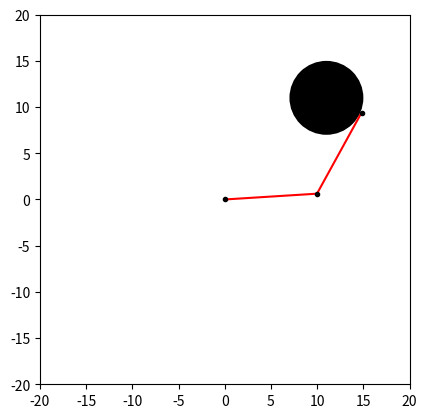

This chart was generated by the following Python code:
import math
from math import pi
import matplotlib.pyplot as plt
import numpy as np
from matplotlib.colors import from_levels_and_colors

plt.ion()

# Simulation parameters
resolution = 100
obstacles = [[11, 11, 4]]   # x, y, r
start = (9, 15)  # x, y
goal = (15, 9)
a1 = 10
a2 = 10


def main():
    arm = NLinkArm([a1, a2], [0, 0])
    grid = get_occupancy_grid(arm)

    start_angles = get_angles(grid, start)
    goal_angles = get_angles(grid, goal)
    if start_angles == (-1, -1) or goal_angles == (-1, -1):
        print("No path exists")
        return

    plt.imshow(grid)
    plt.show()
    route = astar_torus(grid, start_angles, goal_angles)
    for node in route:
        theta1 = 2 * pi * node[0] / resolution - pi
        theta2 = 2 * pi * node[1] / resolution - pi
        arm.update_joints([theta1, theta2])
        arm.plot(obstacles)


def get_angles(grid, node):
    D = (node[0] * node[0] + node[1] * node[1] - a1 * a1 - a2 * a2) / (2 * a1 * a2)
    t2 = math.atan2(math.sqrt(1 - D * D), D)
    t1 = math.atan2(node[1], node[0]) - math.atan2(a1 * math.sin(t2), a1 + a2 * math.cos(t2))
    t1 = round(t1 * resolution / 2 / pi) + resolution // 2
    t2 = round(t2 * resolution / 2 / pi) + resolution // 2

    if grid[t1][t2] == 1:
        t2 = -math.atan2(math.sqrt(1 - D * D), D)
        t1 = math.atan2(node[1], node[0]) - math.atan2(a1 * math.sin(t2), a1 + a2 * math.cos(t2))
        t1 = round(t1 * resolution / 2 / pi) + resolution // 2
        t2 = round(t2 * resolution / 2 / pi) + resolution // 2

    if grid[t1][t2] == 1:
        return -1, -1

    return t1, t2


def detect_collision(line_seg, circle):
    p0 = np.array([circle[0], circle[1]])  # x0, y0
    p1 = np.array([line_seg[0][0], line_seg[0][1]])  # x1, y1
    p2 = np.array([line_seg[1][0], line_seg[1][1]])  # x2, y2
    radius2 = circle[2] * circle[2]
    linkLen2 = line_seg[2] * line_seg[2]

    d10 = p1 - p0
    d20 = p2 - p0
    d21 = p2 - p1
    c = d21[0] * d10[1] - d10[0] * d21[1]
    dist2 = c * c / linkLen2

    if dist2 <= radius2:
        if d10[0] * d10[0] + d10[1] * d10[1] <= radius2:
            return True
        if d20[0] * d20[0] + d20[1] * d20[1] <= radius2:
            return True
        dMid0 = p1 + d21 / 2 - p0
        hypot2 = dMid0[0] * dMid0[0] + dMid0[1] * dMid0[1]
        if hypot2 - dist2 <= linkLen2 / 4:
            return True
    return False


def get_occupancy_grid(arm):
    """
[redacted]
    Discretizes joint space into M values from -pi to +pi
    and determines whether a given coordinate in joint space
    would result in a collision between a robot arm and obstacles
    in its environment.
    Args:
        arm: An instance of NLinkArm
    Returns:
        Occupancy grid in joint space
    """
    grid = [[0 for _ in range(resolution)] for _ in range(resolution)]
    theta_list = [2 * i * pi / resolution for i in range(-resolution // 2, resolution // 2 + 1)]
    for i in range(resolution):
        for j in range(resolution):
            arm.update_joints([theta_list[i], theta_list[j]])
            points = arm.points
            collision_detected = False
            for k in range(len(points) - 1):
                for obstacle in obstacles:
                    line_seg = [points[k], points[k + 1], arm.link_lengths[k]]
                    collision_detected = detect_collision(line_seg, obstacle)
                    if collision_detected:
                        break
                if collision_detected:
                    break
            grid[i][j] = int(collision_detected)
    return np.array(grid)


def astar_torus(grid, start_node, goal_node):
    """
[redacted]
    Finds a path between an initial and goal joint configuration using
    the A* Algorithm on a toroidal grid.
    Args:
        grid: An occupancy grid (ndarray)
        start_node: Initial joint configuration (tuple)
        goal_node: Goal joint configuration (tuple)
    Returns:
        Obstacle-free route in joint space from start_node to goal_node
    """
    colors = ['white', 'black', 'red', 'pink', 'yellow', 'green', 'orange']
    levels = [0, 1, 2, 3, 4, 5, 6, 7]
    cmap, norm = from_levels_and_colors(levels, colors)

    grid[start_node] = 4
    grid[goal_node] = 5

    parent_map = [[() for _ in range(resolution)] for _ in range(resolution)]

    heuristic_map = calc_heuristic_map(goal_node)

    explored_heuristic_map = np.full((resolution, resolution), np.inf)
    distance_map = np.full((resolution, resolution), np.inf)
    explored_heuristic_map[start_node] = heuristic_map[start_node]
    distance_map[start_node] = 0
    while True:
        grid[start_node] = 4
        grid[goal_node] = 5

        current_node = np.unravel_index(
            np.argmin(explored_heuristic_map, axis=None), explored_heuristic_map.shape)
        min_distance = np.min(explored_heuristic_map)
        if (current_node == goal_node) or np.isinf(min_distance):
            break

        grid[current_node] = 2
        explored_heuristic_map[current_node] = np.inf

        i, j = current_node[0], current_node[1]

        neighbors = find_neighbors(i, j)

        for neighbor in neighbors:
            if grid[neighbor] == 0 or grid[neighbor] == 5:
                distance_map[neighbor] = distance_map[current_node] + 1
                explored_heuristic_map[neighbor] = heuristic_map[neighbor]
                parent_map[neighbor[0]][neighbor[1]] = current_node
                grid[neighbor] = 3

    if np.isinf(explored_heuristic_map[goal_node]):
        route = []
        print("No route found.")
    else:
        route = [goal_node]
        while parent_map[route[0][0]][route[0][1]] != ():
            route.insert(0, parent_map[route[0][0]][route[0][1]])

        print("The route found covers %d grid cells." % len(route))
        for i in range(1, len(route)):
            grid[route[i]] = 6
            plt.cla()
            # for stopping simulation with the esc key.
            plt.gcf().canvas.mpl_connect('key_release_event',
                                         lambda event: [exit(0) if event.key == 'escape' else None])
            plt.imshow(grid, cmap=cmap, norm=norm, interpolation=None)
            plt.show()
            plt.pause(0.001)

    return route


def find_neighbors(i, j):
    neighbors = []
    if i - 1 >= 0:
        neighbors.append((i - 1, j))
    else:
        neighbors.append((resolution - 1, j))

    if i + 1 < resolution:
        neighbors.append((i + 1, j))
    else:
        neighbors.append((0, j))

    if j - 1 >= 0:
        neighbors.append((i, j - 1))
    else:
        neighbors.append((i, resolution - 1))

    if j + 1 < resolution:
        neighbors.append((i, j + 1))
    else:
        neighbors.append((i, 0))

    return neighbors


def calc_heuristic_map(goal_node):
    X, Y = np.meshgrid([i for i in range(resolution)], [i for i in range(resolution)])
    heuristic_map = np.abs(X - goal_node[1]) + np.abs(Y - goal_node[0])
    for i in range(heuristic_map.shape[0]):
        for j in range(heuristic_map.shape[1]):
            heuristic_map[i, j] = min(heuristic_map[i, j],
                                      i + 1 + heuristic_map[resolution - 1, j],
                                      resolution - i + heuristic_map[0, j],
                                      j + 1 + heuristic_map[i, resolution - 1],
                                      resolution - j + heuristic_map[i, 0])
    return heuristic_map


class NLinkArm:
    """
[redacted]
    Class for controlling and plotting a planar arm with an arbitrary number of links.
    """
    def __init__(self, link_lengths, joint_angles):
        self.n_links = len(link_lengths)
        if self.n_links != len(joint_angles):
            raise ValueError()

        self.link_lengths = np.array(link_lengths)
        self.joint_angles = np.array(joint_angles)
        self.points = [[0, 0] for _ in range(self.n_links + 1)]
        self.end_effector = np.array(self.points[self.n_links])
        self.lim = sum(link_lengths)
        self.update_points()

    def update_joints(self, joint_angles):
        self.joint_angles = joint_angles
        self.update_points()

    def update_points(self):
        for i in range(1, self.n_links + 1):
            self.points[i][0] = self.points[i - 1][0] + \
                                self.link_lengths[i - 1] * \
                                np.cos(np.sum(self.joint_angles[:i]))
            self.points[i][1] = self.points[i - 1][1] + \
                                self.link_lengths[i - 1] * \
                                np.sin(np.sum(self.joint_angles[:i]))
        self.end_effector = np.array(self.points[self.n_links]).T

    def plot(self, obs=None):  # pragma: no cover
        if obs is None:
            obs = []
        plt.cla()

        for obstacle in obs:
            circle = plt.Circle(
                (obstacle[0], obstacle[1]), radius=obstacle[2], fc='k')
            plt.gca().add_patch(circle)

        for i in range(self.n_links + 1):
            if i is not self.n_links:
                plt.plot([self.points[i][0], self.points[i + 1][0]],
                         [self.points[i][1], self.points[i + 1][1]], 'r-')
            plt.plot(self.points[i][0], self.points[i][1], 'k.')

        plt.xlim([-self.lim, self.lim])
        plt.ylim([-self.lim, self.lim])
        plt.draw()
        plt.pause(0.001)


if __name__ == '__main__':
    main()
